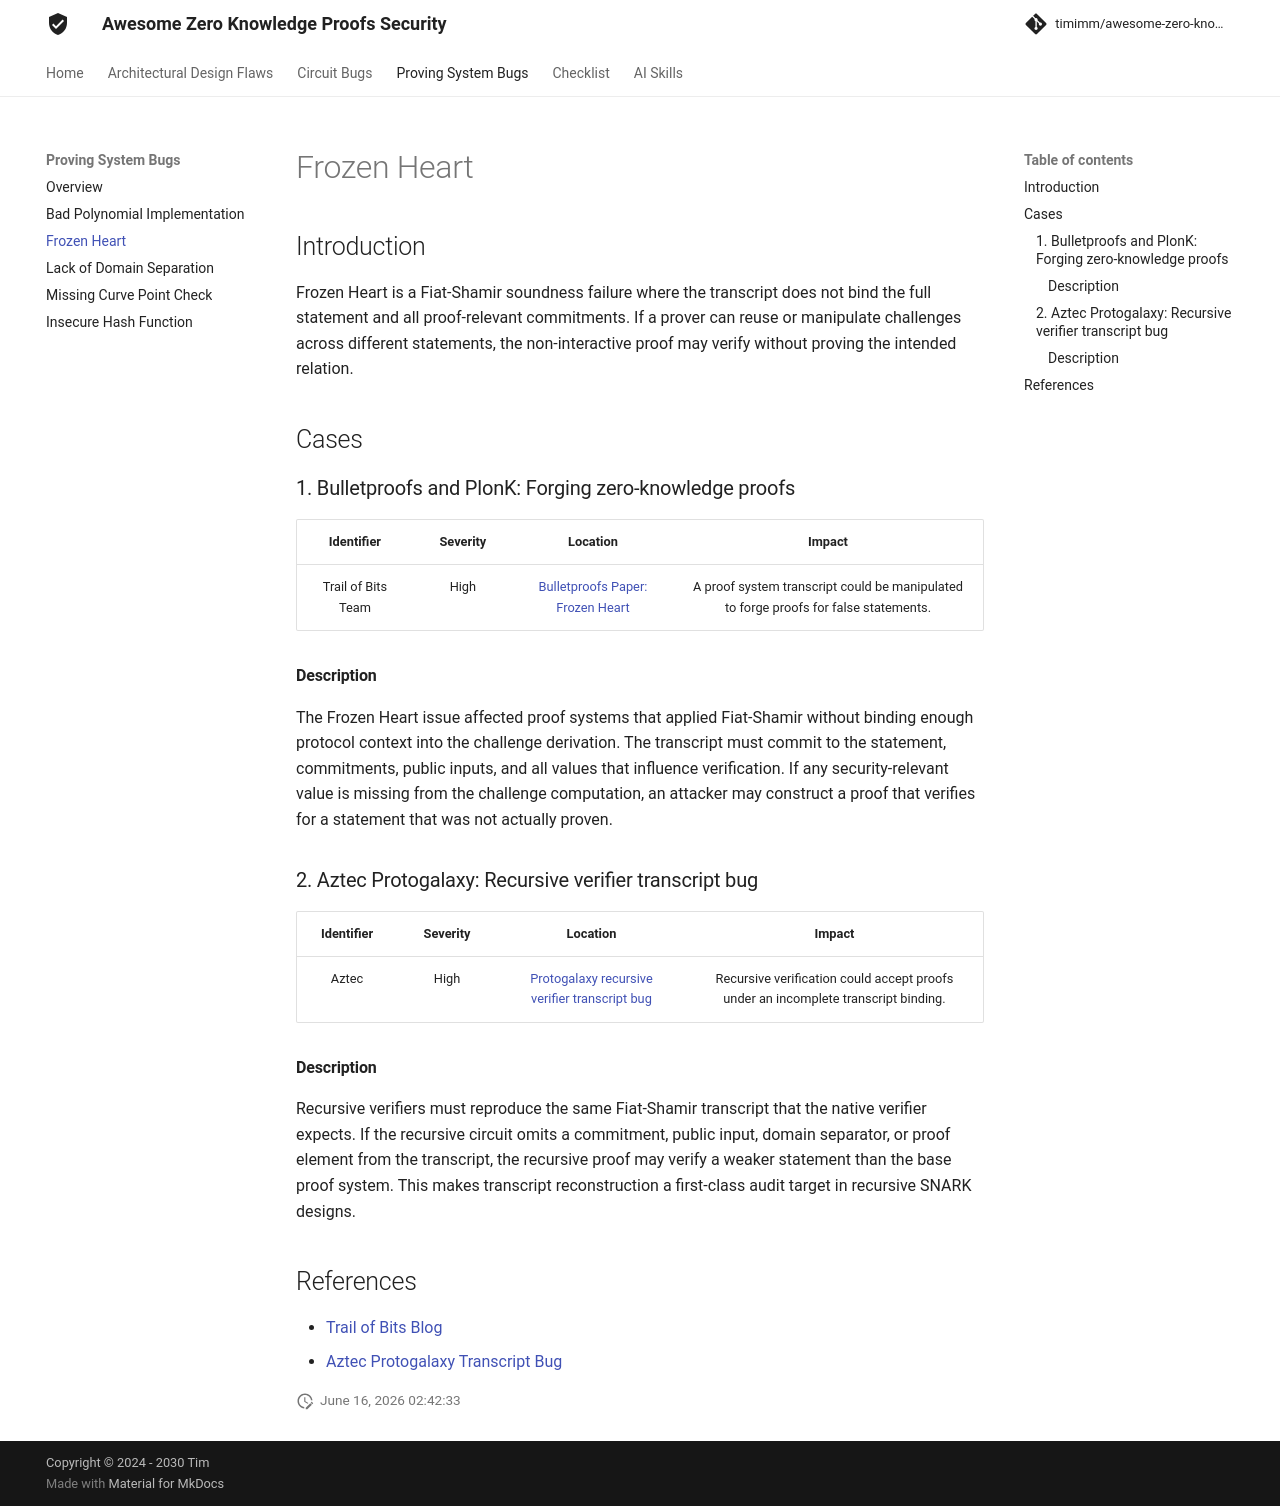

repository: timimm/awesome-zero-knowledge-proofs-security · page: Proving System Bugs/Frozen Heart/index.html · generator: mkdocs

# Frozen Heart

## Introduction

Frozen Heart is a Fiat-Shamir soundness failure where the transcript does not bind the full statement and all proof-relevant commitments. If a prover can reuse or manipulate challenges across different statements, the non-interactive proof may verify without proving the intended relation.

## Cases

### 1. Bulletproofs and PlonK: Forging zero-knowledge proofs

| Identifier | Severity | Location | Impact |
| :--------: | :------: | :------: | :----: |
| Trail of Bits Team | High | [Bulletproofs Paper: Frozen Heart](https://github.com/0xPARC/zk-bug-tracker#11-bulletproofs-paper-frozen-heart) | A proof system transcript could be manipulated to forge proofs for false statements. |

#### Description

The Frozen Heart issue affected proof systems that applied Fiat-Shamir without binding enough protocol context into the challenge derivation. The transcript must commit to the statement, commitments, public inputs, and all values that influence verification. If any security-relevant value is missing from the challenge computation, an attacker may construct a proof that verifies for a statement that was not actually proven.

### 2. Aztec Protogalaxy: Recursive verifier transcript bug

| Identifier | Severity | Location | Impact |
| :--------: | :------: | :------: | :----: |
| Aztec | High | [Protogalaxy recursive verifier transcript bug](https://github.com/AztecProtocol/barretenberg/blob/master/security/descriptions/Protogalaxy%20recursive%20verifier%20transcript%20bug.md) | Recursive verification could accept proofs under an incomplete transcript binding. |

#### Description

Recursive verifiers must reproduce the same Fiat-Shamir transcript that the native verifier expects. If the recursive circuit omits a commitment, public input, domain separator, or proof element from the transcript, the recursive proof may verify a weaker statement than the base proof system. This makes transcript reconstruction a first-class audit target in recursive SNARK designs.

## References

- [Trail of Bits Blog](https://blog.trailofbits.com/2022/04/13/part-1-coordinated-disclosure-of-vulnerabilities-affecting-girault-bulletproofs-and-plonk/)
- [Aztec Protogalaxy Transcript Bug](https://github.com/AztecProtocol/barretenberg/blob/master/security/descriptions/Protogalaxy%20recursive%20verifier%20transcript%20bug.md)
